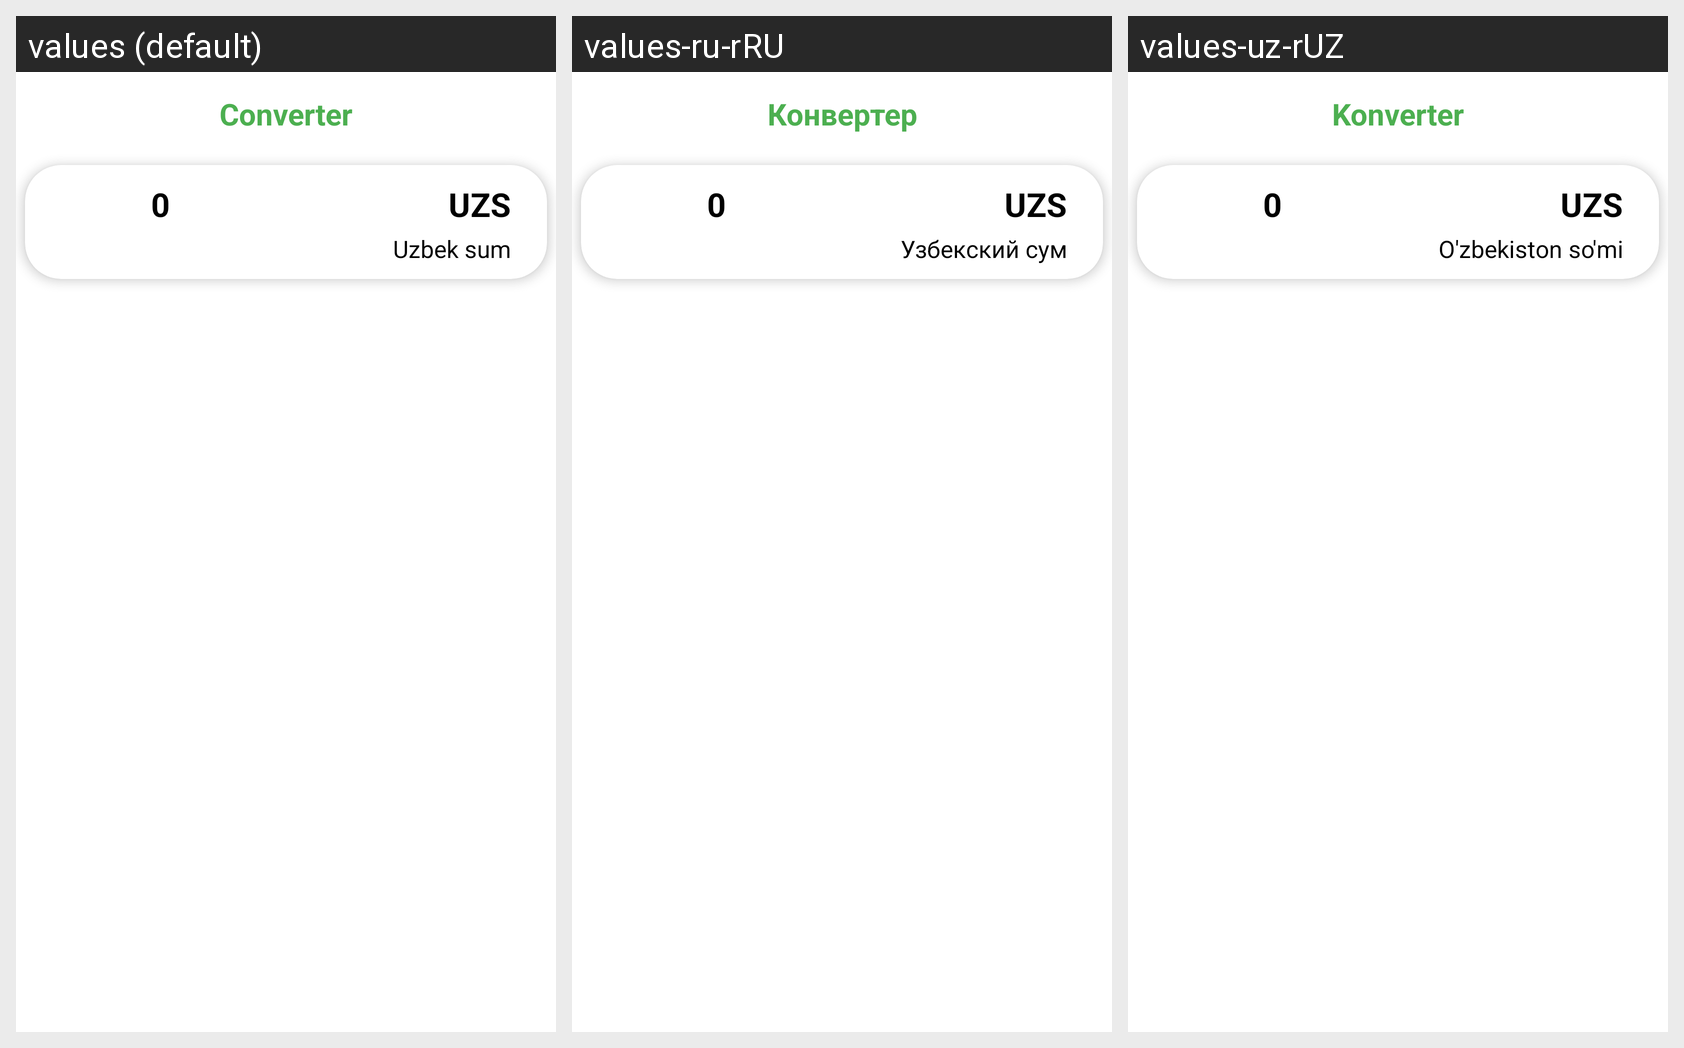

The same Android screen rendered under several of its app's locales, left to right. List the strings drawn on it with the default value and each locale's translation.
Android screen res/layout/fragment_converter.xml rendered under 3 locales, left to right: values (default), values-ru-rRU, values-uz-rUZ. Device: Nexus 5 (rendered at 1080×1920; each locale shown at half size, 540×960, under a caption strip naming it); theme Theme.CurrencyConverter.
Strings drawn on this screen, with the default value and each locale's value (text and hints the layout hard-codes, and strings that could not be matched under every locale, appear in the picture but are not listed):

converterFragmentName
  values: Converter
  values-ru-rRU: Конвертер
  values-uz-rUZ: Konverter

uzbCurrencyName
  values: Uzbek sum
  values-ru-rRU: Узбекский сум
  values-uz-rUZ: O'zbekiston so'mi
